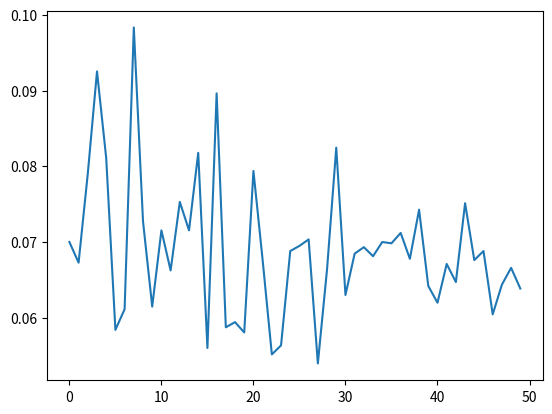

Source code (Python):
import matplotlib.pyplot as plt
import numpy as np


def f1_score():


    datas=[[1833, 0, 0, 177], [1833, 0, 0, 177], [1833, 0, 0, 177], [1833, 0, 0, 177], [1833, 0, 0, 177], [1833, 0, 0, 177],
     [1833, 0, 0, 177], [1833, 0, 0, 177], [1828, 5, 31, 146], [1815, 18, 43, 134], [1833, 0, 12, 165],
     [1717, 116, 75, 102], [1812, 21, 51, 126], [1803, 30, 56, 121], [1782, 51, 61, 116], [1818, 15, 52, 125],
     [1833, 0, 23, 154], [1822, 11, 49, 128], [1822, 11, 50, 127], [1786, 47, 61, 116], [1818, 15, 52, 125],
     [1824, 9, 49, 128], [1807, 26, 53, 124], [1792, 41, 60, 117], [1788, 45, 60, 117], [1794, 39, 60, 117],
     [1807, 26, 55, 122], [1807, 26, 55, 122], [1797, 36, 62, 115], [1804, 29, 59, 118], [1782, 51, 76, 101],
     [1785, 48, 76, 101], [1805, 28, 65, 112], [1781, 52, 77, 100], [1806, 27, 56, 121], [1790, 43, 69, 108],
     [1804, 29, 67, 110], [1773, 60, 80, 97], [1820, 13, 57, 120], [1827, 6, 40, 137], [1776, 57, 85, 92],
     [1813, 20, 54, 123], [1765, 68, 80, 97], [1818, 15, 55, 122], [1796, 37, 56, 121], [1801, 32, 63, 114],
     [1783, 50, 72, 105], [1786, 47, 73, 104], [1766, 67, 81, 96], [1793, 40, 60, 117]]

    data2=[[1852, 0, 0, 236], [1852, 0, 0, 236], [1852, 0, 0, 236], [1852, 0, 0, 236], [1852, 0, 0, 236], [1852, 0, 0, 236], [1852, 0, 0, 236], [1852, 0, 0, 236], [1852, 0, 0, 236], [1852, 0, 0, 236], [1852, 0, 0, 236], [1852, 0, 0, 236], [1852, 0, 0, 236], [1852, 0, 0, 236], [1852, 0, 0, 236], [1852, 0, 0, 236], [1839, 13, 0, 236], [1852, 0, 0, 236], [1774, 78, 35, 201], [1835, 17, 7, 229], [1848, 4, 0, 236], [1782, 70, 33, 203], [1827, 25, 11, 225], [1834, 18, 9, 227], [1743, 109, 45, 191], [1740, 112, 45, 191], [1792, 60, 36, 200], [1798, 54, 35, 201], [1804, 48, 36, 200], [1759, 93, 37, 199], [1816, 36, 36, 200], [1821, 31, 33, 203], [1816, 36, 37, 199], [1761, 91, 38, 198], [1831, 21, 20, 216], [1816, 36, 37, 199], [1768, 84, 38, 198], [1816, 36, 37, 199], [1732, 120, 38, 198], [1783, 69, 38, 198], [1813, 39, 38, 198], [1750, 102, 39, 197], [1673, 179, 47, 189], [1825, 27, 35, 201], [1750, 102, 39, 197], [1819, 33, 37, 199], [1820, 32, 37, 199], [1781, 71, 38, 198], [1819, 33, 37, 199], [1821, 31, 36, 200]]
    datas=[[8087, 281, 5448, 410], [8024, 344, 5464, 394], [8123, 245, 5395, 463], [8151, 217, 5316, 542], [8072, 296, 5383, 475], [7977, 391, 5516, 342], [8008, 360, 5500, 358], [8066, 302, 5282, 576], [8038, 330, 5432, 426], [7873, 495, 5498, 360], [7918, 450, 5439, 419], [7978, 390, 5470, 388], [7982, 386, 5417, 441], [7962, 406, 5439, 419], [7995, 373, 5379, 479], [7638, 730, 5530, 328], [8084, 284, 5333, 525], [7684, 684, 5514, 344], [7778, 590, 5510, 348], [7856, 512, 5518, 340], [7949, 419, 5393, 465], [7898, 470, 5462, 396], [7795, 573, 5535, 323], [7798, 570, 5528, 330], [7799, 569, 5455, 403], [7979, 389, 5451, 407], [7903, 465, 5446, 412], [7813, 555, 5542, 316], [7843, 525, 5469, 389], [8051, 317, 5375, 483], [7858, 510, 5489, 369]]
    datas=[[8087, 281, 5448, 410], [8024, 344, 5464, 394], [8123, 245, 5395, 463], [8151, 217, 5316, 542], [8072, 296, 5383, 475], [7977, 391, 5516, 342], [8008, 360, 5500, 358], [8066, 302, 5282, 576], [8038, 330, 5432, 426], [7873, 495, 5498, 360], [7918, 450, 5439, 419], [7978, 390, 5470, 388], [7982, 386, 5417, 441], [7962, 406, 5439, 419], [7995, 373, 5379, 479], [7638, 730, 5530, 328], [8084, 284, 5333, 525], [7684, 684, 5514, 344], [7778, 590, 5510, 348], [7856, 512, 5518, 340], [7949, 419, 5393, 465], [7898, 470, 5462, 396], [7795, 573, 5535, 323], [7798, 570, 5528, 330], [7799, 569, 5455, 403], [7979, 389, 5451, 407], [7903, 465, 5446, 412], [7813, 555, 5542, 316], [7843, 525, 5469, 389], [8051, 317, 5375, 483], [7858, 510, 5489, 369], [7890, 478, 5457, 401], [7881, 487, 5452, 406], [7883, 485, 5459, 399], [7902, 466, 5448, 410], [7916, 452, 5449, 409], [7957, 411, 5441, 417], [7891, 477, 5461, 397], [7975, 393, 5423, 435], [7814, 554, 5482, 376], [7844, 524, 5495, 363], [7870, 498, 5465, 393], [7833, 535, 5479, 379]]
    datas=[[8087, 281, 5448, 410], [8024, 344, 5464, 394], [8123, 245, 5395, 463], [8151, 217, 5316, 542], [8072, 296, 5383, 475], [7977, 391, 5516, 342], [8008, 360, 5500, 358], [8066, 302, 5282, 576], [8038, 330, 5432, 426], [7873, 495, 5498, 360], [7918, 450, 5439, 419], [7978, 390, 5470, 388], [7982, 386, 5417, 441], [7962, 406, 5439, 419], [7995, 373, 5379, 479], [7638, 730, 5530, 328], [8084, 284, 5333, 525], [7684, 684, 5514, 344], [7778, 590, 5510, 348], [7856, 512, 5518, 340], [7949, 419, 5393, 465], [7898, 470, 5462, 396], [7795, 573, 5535, 323], [7798, 570, 5528, 330], [7799, 569, 5455, 403], [7979, 389, 5451, 407], [7903, 465, 5446, 412], [7813, 555, 5542, 316], [7843, 525, 5469, 389], [8051, 317, 5375, 483], [7858, 510, 5489, 369], [7890, 478, 5457, 401], [7881, 487, 5452, 406], [7883, 485, 5459, 399], [7902, 466, 5448, 410], [7916, 452, 5449, 409], [7957, 411, 5441, 417], [7891, 477, 5461, 397], [7975, 393, 5423, 435], [7814, 554, 5482, 376], [7844, 524, 5495, 363], [7870, 498, 5465, 393], [7833, 535, 5479, 379], [7931, 437, 5418, 440], [7918, 450, 5462, 396], [7928, 440, 5455, 403], [7824, 544, 5504, 354], [7902, 466, 5481, 377], [7910, 458, 5468, 390], [7922, 446, 5484, 374]]

    prec=[]
    rec=[]
    for i in range(len(datas)):
        prec.append(datas[i][0]/(datas[i][0]+datas[i][3]))
        rec.append(datas[i][3]/(datas[i][3]+datas[i][2]))

    plt.plot( rec)  # 画图设置
    plt.show()  # 显示图片（类似于print())）


def plot_loss():
    loss=[0.500977285234084, 0.41431761306265125, 0.4122442967032794, 0.40970217455988345, 0.4064536108918812, 0.40077536060758256, 0.3906899536618535, 0.3745895619718184, 0.35672860124744243, 0.34439310459709316, 0.3338972692672881, 0.3289855510759983, 0.3212975900874745, 0.3162940688639509, 0.3131621048132085, 0.30822577019517094, 0.30289547109733456, 0.29953754245077974, 0.29701656263252224, 0.29455105244465496, 0.2903940558757471, 0.28697466580486447, 0.28474829341776625, 0.2805423467726626, 0.27979765018413527, 0.27682510873314387, 0.2742007889374165, 0.2714267632976082, 0.27004954143664484, 0.26760417561723576, 0.2637145982083419, 0.26024983563454623, 0.25696703922929043, 0.25352291661829496, 0.2517770329929935, 0.24849801012401626, 0.24598328774528844, 0.24184740124652104, 0.23950953182955242, 0.2352301072294575, 0.23286550577082063, 0.22934047529554885, 0.22649964814461906, 0.22206621442961952, 0.21817112670204838, 0.21380763863276991, 0.20935491572556472, 0.2058644468063107, 0.20371186604480382, 0.19756852120901486]
    acc=[0.9119402985074627, 0.9119402985074627, 0.9119402985074627, 0.9119402985074627, 0.9119402985074627, 0.9119402985074627, 0.9119402985074627, 0.9169154228855722, 0.917910447761194, 0.9189054726368159, 0.9258706467661691, 0.9134328358208955, 0.9288557213930348, 0.9293532338308458, 0.8905472636815921, 0.926865671641791, 0.9308457711442786, 0.926865671641791, 0.9293532338308458, 0.9213930348258706, 0.9218905472636816, 0.9238805970149254, 0.9298507462686567, 0.9263681592039801, 0.9248756218905473, 0.9258706467661691, 0.9293532338308458, 0.9288557213930348, 0.926865671641791, 0.9258706467661691, 0.9253731343283582, 0.9343283582089552, 0.9308457711442786, 0.9238805970149254, 0.9333333333333333, 0.9129353233830846, 0.9293532338308458, 0.9338308457711443, 0.9258706467661691, 0.9164179104477612, 0.9164179104477612, 0.9194029850746268, 0.9213930348258706, 0.9333333333333333, 0.9199004975124379, 0.9213930348258706, 0.9273631840796019, 0.9213930348258706, 0.9223880597014925, 0.9213930348258706]
    loss=[0.1930326056322438, 0.14609150627147743, 0.13313653275019655, 0.12612817435848944, 0.1194022959582018, 0.1123675201796116, 0.10802392092016451, 0.10169790611497406, 0.0967689864295797, 0.0917906999281969, 0.08494533364891779, 0.07948580703686199, 0.07320988605060123, 0.06732010386653874, 0.059638961568705365, 0.05371156053934556, 0.04615624862541486, 0.0440052613138308, 0.034552783761469856, 0.03139824353128084, 0.026377756182555123, 0.022485011361536814, 0.019635473324988325, 0.017935058193980644, 0.015081956889882241, 0.008921913167194996, 0.012641327650702276, 0.005081418015109338, 0.007974089214856213, 0.010330674843561202, 0.007986883486146552, 0.0072423981562097905, 0.002598578828017715, 0.0006872480889451182, 0.0010605155582871426, 0.0006728724742631197, 0.0004880471396453837, 0.00031777645214999814, 0.0025403800280916953, 0.004654724777283488, 0.0014344207633819712, 0.0031333237697476366, 0.0012773375818365025, 0.005514358270800543, 0.000744958822805407]
    loss=[0.1930326056322438, 0.14609150627147743, 0.13313653275019655, 0.12612817435848944, 0.1194022959582018, 0.1123675201796116, 0.10802392092016451, 0.10169790611497406, 0.0967689864295797, 0.0917906999281969, 0.08494533364891779, 0.07948580703686199, 0.07320988605060123, 0.06732010386653874, 0.059638961568705365, 0.05371156053934556, 0.04615624862541486, 0.0440052613138308, 0.034552783761469856, 0.03139824353128084, 0.026377756182555123, 0.022485011361536814, 0.019635473324988325, 0.017935058193980644, 0.015081956889882241, 0.008921913167194996, 0.012641327650702276, 0.005081418015109338, 0.007974089214856213, 0.010330674843561202, 0.007986883486146552, 0.0072423981562097905, 0.002598578828017715, 0.0006872480889451182, 0.0010605155582871426, 0.0006728724742631197, 0.0004880471396453837, 0.00031777645214999814, 0.0025403800280916953, 0.004654724777283488, 0.0014344207633819712, 0.0031333237697476366, 0.0012773375818365025, 0.005514358270800543, 0.000744958822805407, 0.0005552381665037696, 0.0036051523288015575, 0.00119766518590607, 0.0006277637246927096, 0.0001837172197922535]

    # plt.figure(num=1, figsize=(3, 5))  # 显示框设置(一个该函数，就是一个单另的显示框)
    plt.plot(loss ,color='orange', linewidth=3.0, linestyle='--')  # 画图设置
    plt.show()  # 显示图片（类似于print())）

if __name__ == '__main__':

    f1_score()
